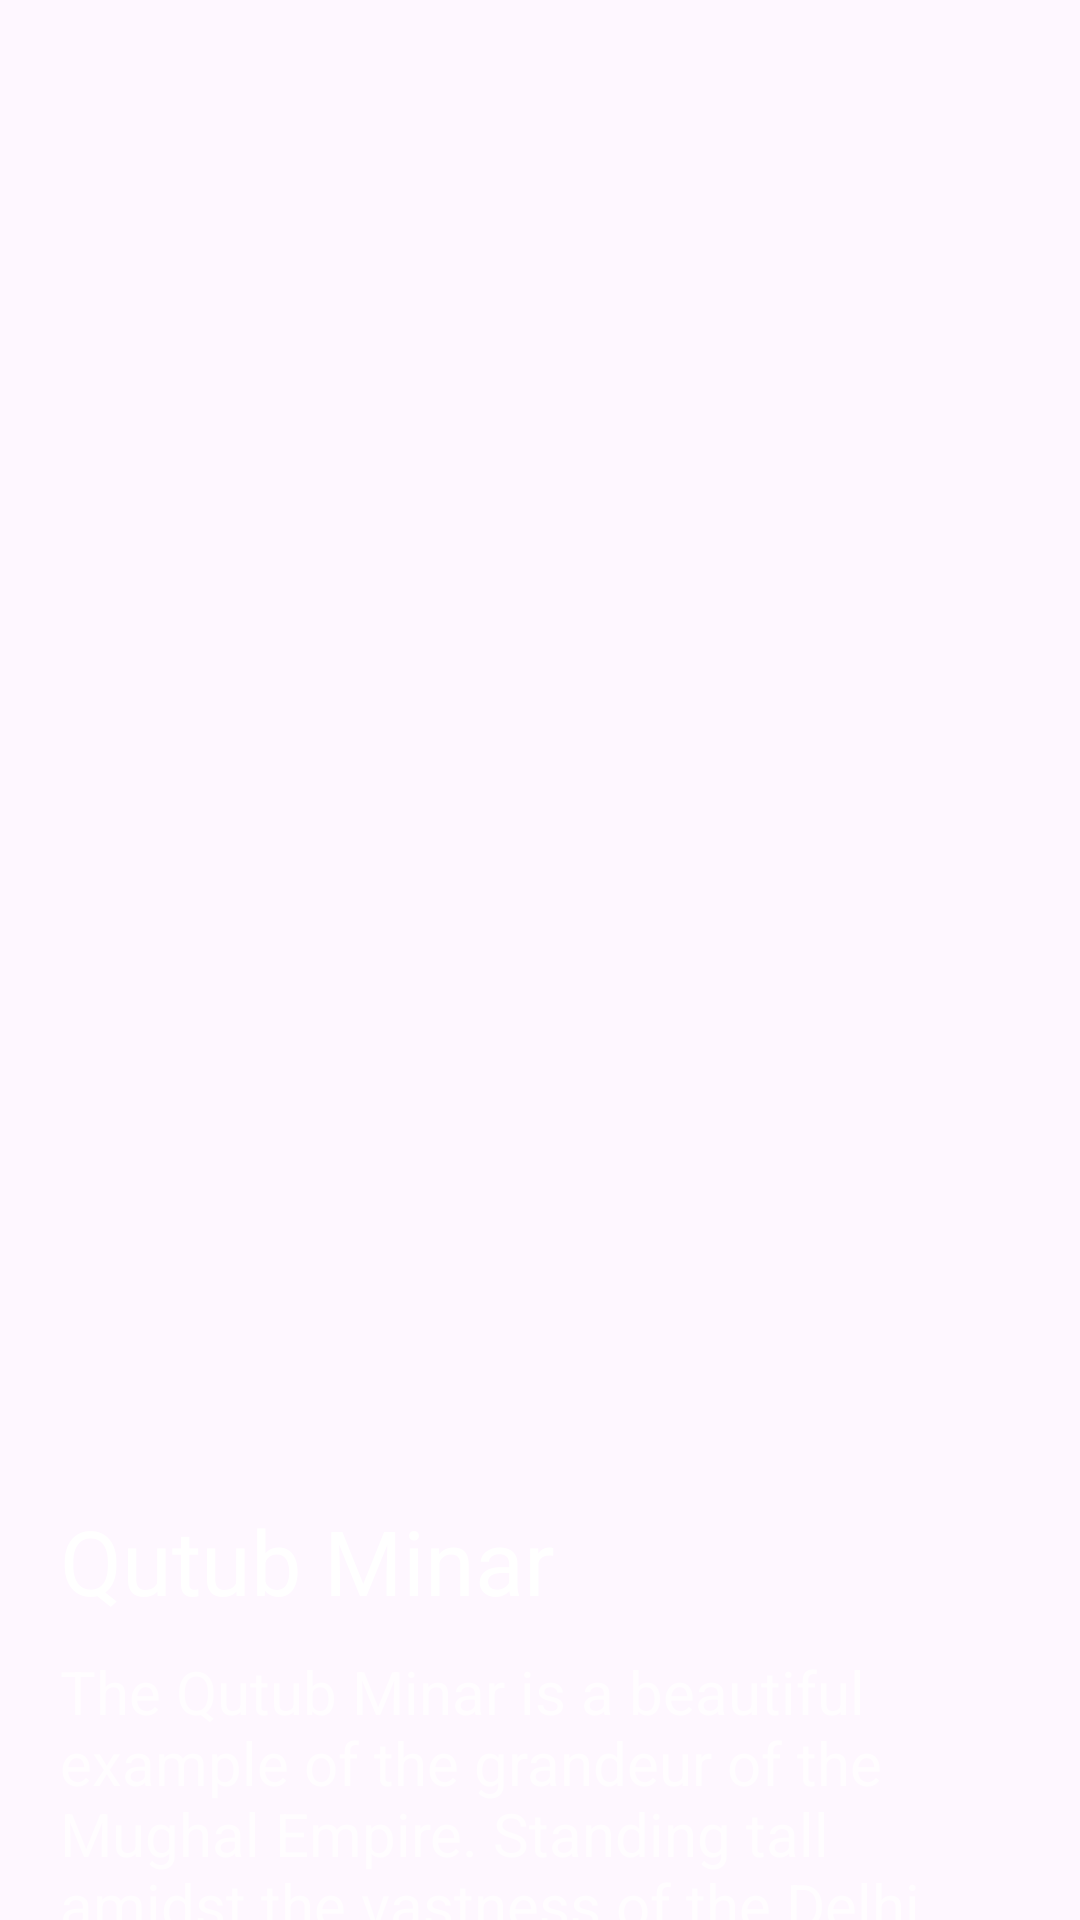

The Android layout XML behind this screen, and the referenced resources:
<!-- AndroidManifest.xml: application theme Theme.Roam -->
<!-- res/layout/qutub_minar.xml -->
<?xml version="1.0" encoding="utf-8"?>
<LinearLayout xmlns:android="http://schemas.android.com/apk/res/android"
    android:layout_width="match_parent"
    android:layout_height="match_parent"
    android:orientation="vertical"
    android:background="@drawable/qm">

    <TextView
        android:layout_width="match_parent"
        android:layout_height="wrap_content"
        android:layout_marginTop="500sp"
        android:text="Qutub Minar"
        android:textSize="30sp"
        android:paddingLeft="20sp"
        android:textColor="@color/white"/>

    <TextView
        android:layout_width="match_parent"
        android:layout_height="wrap_content"
        android:layout_marginTop="10sp"
        android:text="The Qutub Minar is a beautiful example of the grandeur of the Mughal Empire. Standing tall amidst the vastness of the Delhi landscape qutub minar is a must see when in Delhi. Aside from being an essental monument it is also a great Instagrammable spot!."
        android:textSize="20sp"
        android:alpha="0.7"
        android:paddingLeft="20sp"
        android:textColor="@color/white"/>

</LinearLayout>
<!-- resources referenced by this layout -->
<resources>
  <color name="white">#FFFFFFFF</color>
  <style name="Theme.Roam" parent="Base.Theme.Roam" />
  <style name="Base.Theme.Roam" parent="Theme.Material3.DayNight.NoActionBar">
          
          <item name="colorPrimary">@color/colorPrimary</item>
      </style>
  <color name="colorPrimary">#ff855e</color>
</resources>
